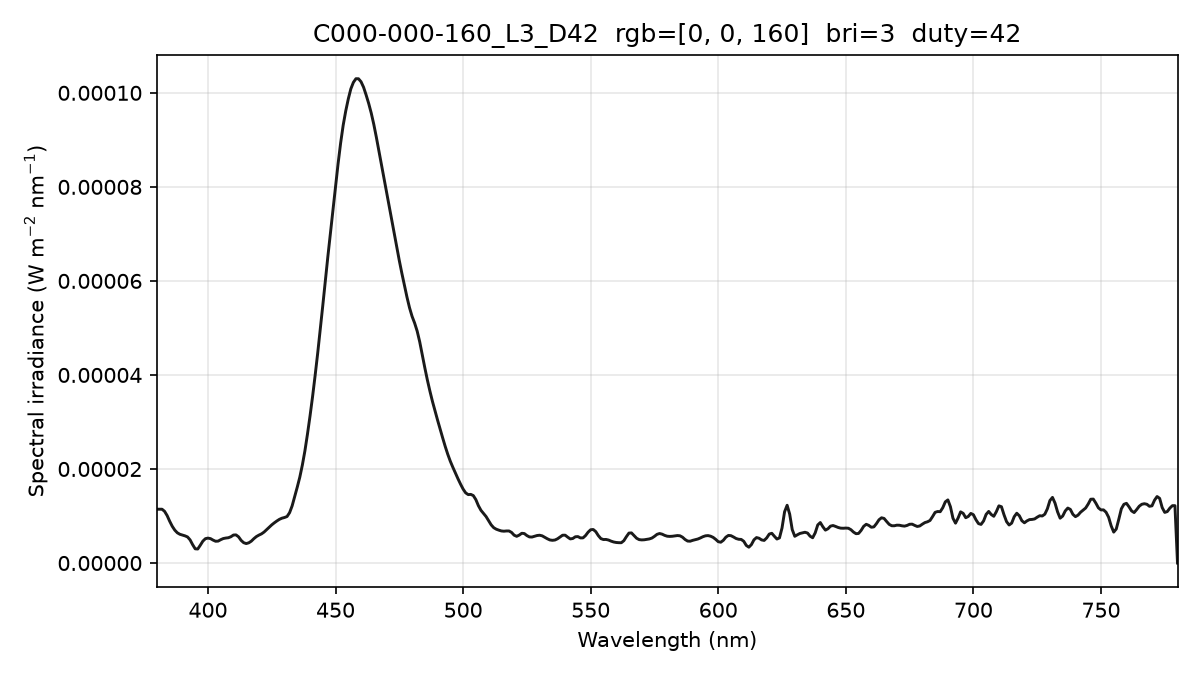

The table this chart was drawn from, first rows:
wavelength_nm, spectral_irradiance_W_m2_nm, spectral_irradiance_std_W_m2_nm, spectral_irradiance_uW_cm2_nm, photon_irradiance_photons_m2_s_nm
380, 1.14458110e-05, 4.94361477e-07, 1.14458110e-03, 2.18954278e+13
381, 1.14458117e-05, 4.94361679e-07, 1.14458117e-03, 2.19530486e+13
382, 1.14458117e-05, 4.94361679e-07, 1.14458117e-03, 2.20106682e+13
383, 1.09946911e-05, 2.55319095e-07, 1.09946911e-03, 2.11984972e+13
384, 1.00959955e-05, 2.21012188e-07, 1.00959955e-03, 1.95165766e+13
385, 8.88831479e-06, 6.59092902e-07, 8.88831479e-04, 1.72267529e+13
386, 7.82277187e-06, 8.25525126e-07, 7.82277187e-04, 1.52009677e+13
387, 6.99771413e-06, 6.72538505e-07, 6.99771413e-04, 1.36329684e+13
388, 6.42766447e-06, 3.92056088e-07, 6.42766447e-04, 1.25547535e+13
389, 6.11262318e-06, 3.23430016e-07, 6.11262318e-04, 1.19701748e+13
390, 5.94825996e-06, 6.74433884e-07, 5.94825996e-04, 1.16782513e+13
391, 5.78076253e-06, 8.62487178e-07, 5.78076253e-04, 1.13785037e+13
392, 5.54756603e-06, 8.32856825e-07, 5.54756603e-04, 1.09474209e+13
393, 4.92302111e-06, 6.92648361e-07, 4.92302111e-04, 9.73974342e+12
394, 3.90782386e-06, 5.23230662e-07, 3.90782386e-04, 7.75094168e+12
395, 3.02471143e-06, 3.73537684e-07, 3.02471143e-04, 6.01456622e+12
396, 2.98413697e-06, 2.23768869e-07, 2.98413697e-04, 5.94890736e+12
397, 3.78610093e-06, 2.70091492e-07, 3.78610093e-04, 7.56669034e+12
398, 4.65264202e-06, 4.21088726e-07, 4.65264202e-04, 9.32193303e+12
399, 5.17969982e-06, 3.76501972e-07, 5.17969982e-04, 1.04040099e+13
400, 5.29935847e-06, 2.05762986e-07, 5.29935847e-04, 1.06710353e+13
401, 5.19143262e-06, 1.46724849e-07, 5.19143262e-04, 1.04798451e+13
402, 4.87761727e-06, 2.67157926e-07, 4.87761727e-04, 9.87090655e+12
403, 4.63058551e-06, 4.70745876e-07, 4.63058551e-04, 9.39429562e+12
404, 4.66495706e-06, 5.64319812e-07, 4.66495706e-04, 9.48751079e+12
405, 4.96406698e-06, 6.38420029e-07, 4.96406698e-04, 1.01208252e+13
406, 5.20561574e-06, 5.97066240e-07, 5.20561574e-04, 1.06395046e+13
407, 5.31295811e-06, 3.48551744e-07, 5.31295811e-04, 1.08856425e+13
408, 5.37937957e-06, 1.42229365e-07, 5.37937957e-04, 1.10488129e+13
409, 5.59347076e-06, 1.05330333e-07, 5.59347076e-04, 1.15166972e+13
410, 5.95523215e-06, 1.58624271e-07, 5.95523215e-04, 1.22915265e+13
411, 5.98374940e-06, 3.55959172e-07, 5.98374940e-04, 1.23805086e+13
412, 5.57162427e-06, 4.04744190e-07, 5.57162427e-04, 1.15558609e+13
413, 4.81580943e-06, 4.63696988e-07, 4.81580943e-04, 1.00125019e+13
414, 4.32630139e-06, 5.20676616e-07, 4.32630139e-04, 9.01654969e+12
415, 4.13944696e-06, 4.68145594e-07, 4.13944696e-04, 8.64796029e+12
416, 4.29972851e-06, 3.17380285e-07, 4.29972851e-04, 9.00445916e+12
417, 4.65449256e-06, 1.35904013e-07, 4.65449256e-04, 9.77083464e+12
418, 5.18491352e-06, 9.70819980e-08, 5.18491352e-04, 1.09104099e+13
419, 5.63223629e-06, 2.25054363e-07, 5.63223629e-04, 1.18800470e+13
420, 5.94341351e-06, 2.37910833e-07, 5.94341351e-04, 1.25663313e+13
421, 6.20558827e-06, 1.54504443e-07, 6.20558827e-04, 1.31518946e+13
422, 6.59119291e-06, 1.29085777e-07, 6.59119291e-04, 1.40023117e+13
423, 7.10022682e-06, 2.28777535e-07, 7.10022682e-04, 1.51194453e+13
424, 7.62680763e-06, 2.89954992e-07, 7.62680763e-04, 1.62791572e+13
425, 8.11477673e-06, 2.62640583e-07, 8.11477673e-04, 1.73615611e+13
426, 8.54812935e-06, 1.24802089e-07, 8.54812935e-04, 1.83317511e+13
427, 8.94008111e-06, 2.34046514e-07, 8.94008111e-04, 1.92173103e+13
428, 9.29167618e-06, 6.63263751e-07, 9.29167618e-04, 2.00198631e+13
429, 9.53707130e-06, 9.04938614e-07, 9.53707130e-04, 2.05966026e+13
430, 9.68319613e-06, 7.96708535e-07, 9.68319613e-04, 2.09609254e+13
431, 9.89177637e-06, 3.84815762e-07, 9.89177637e-04, 2.14622291e+13
432, 1.07127692e-05, 1.32388350e-07, 1.07127692e-03, 2.32974701e+13
433, 1.21635966e-05, 4.27595302e-07, 1.21635966e-03, 2.65138730e+13
434, 1.41211689e-05, 5.77346068e-07, 1.41211689e-03, 3.08520229e+13
435, 1.61344626e-05, 4.29828808e-07, 1.61344626e-03, 3.53319031e+13
436, 1.82624981e-05, 2.51077440e-07, 1.82624981e-03, 4.00838972e+13
437, 2.08406616e-05, 4.35252872e-07, 2.08406616e-03, 4.58475578e+13
438, 2.38518640e-05, 4.08759982e-07, 2.38518640e-03, 5.25920020e+13
439, 2.74045095e-05, 2.73983853e-07, 2.74045095e-03, 6.05633404e+13
... 341 more rows
